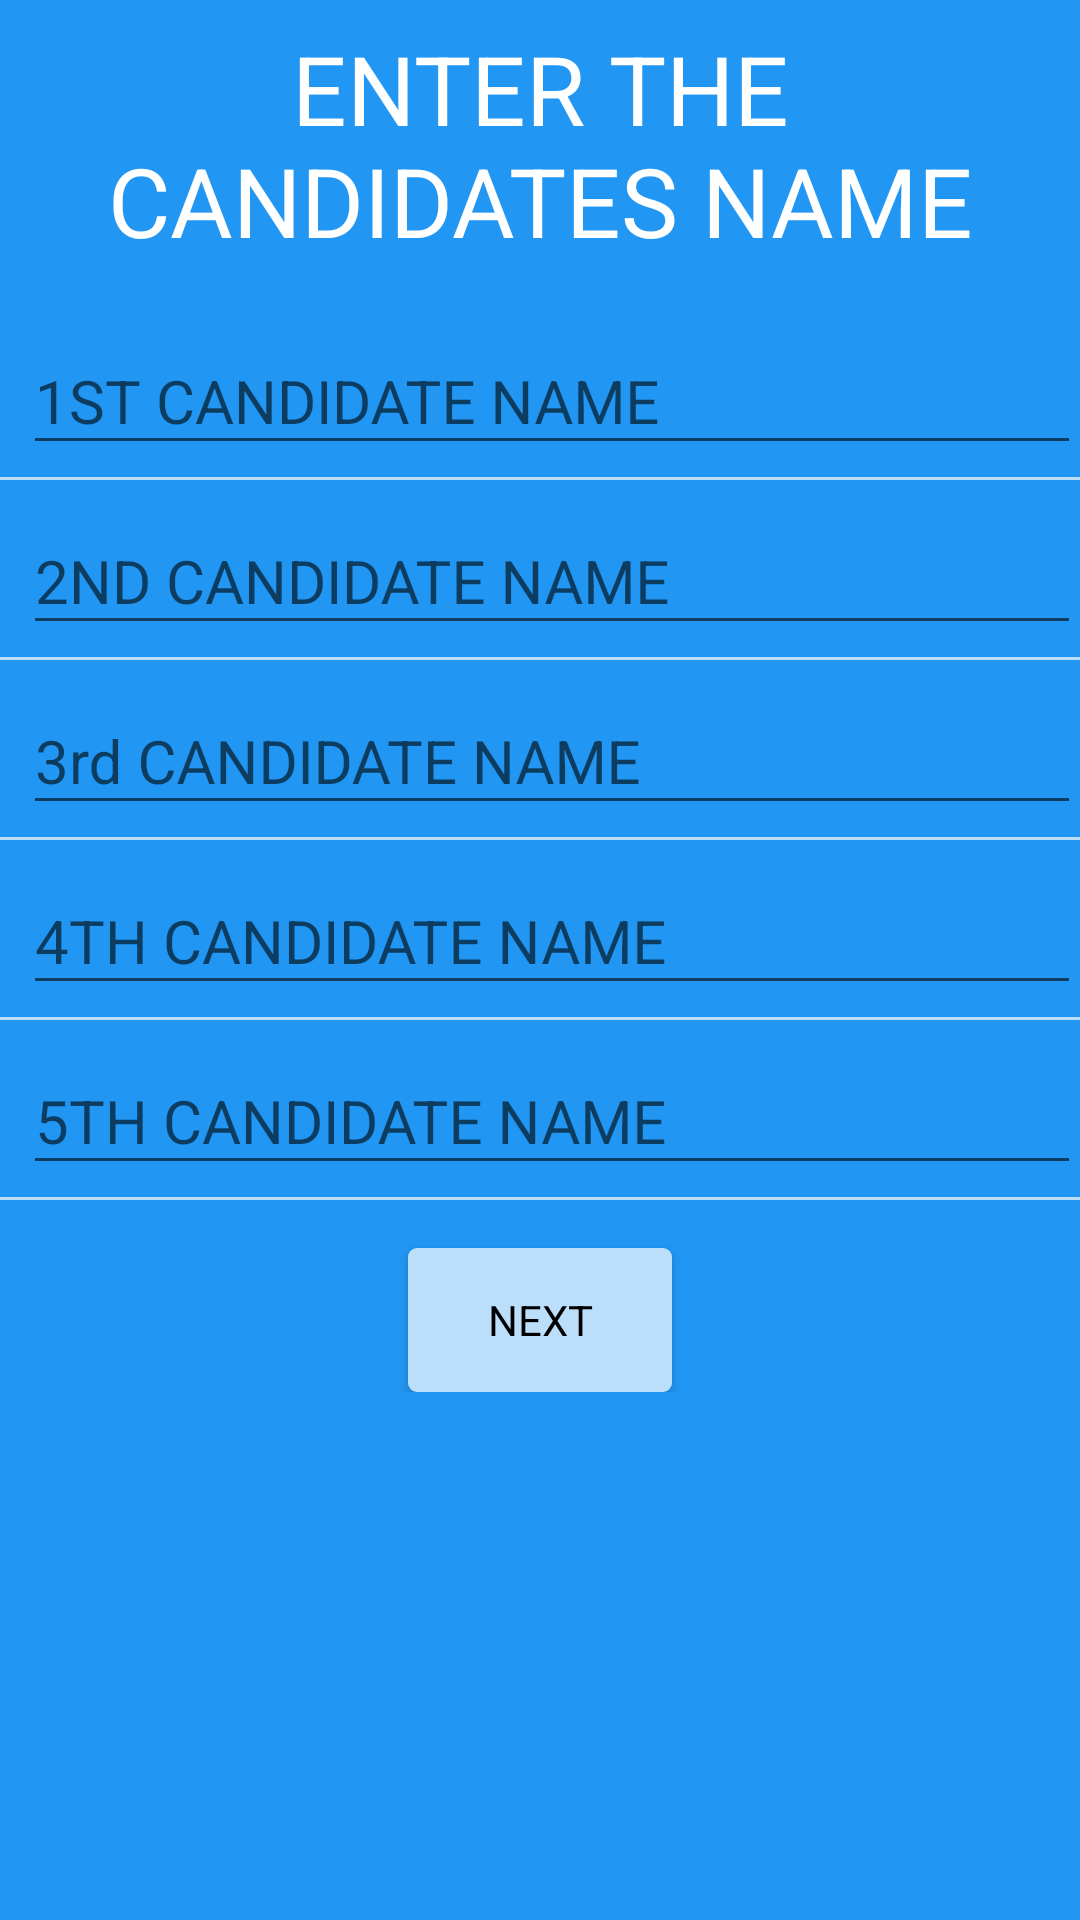

Write the Android layout XML for this screen, with the resource values it uses.
<!-- AndroidManifest.xml: application theme AppTheme -->
<!-- res/layout/activity_candidate.xml -->
<?xml version="1.0" encoding="utf-8"?>
<ScrollView
    android:layout_width="match_parent"
    android:layout_height="match_parent"
    android:id="@+id/main1"
    android:background="#2196F3"
    xmlns:android="http://schemas.android.com/apk/res/android">




<RelativeLayout xmlns:android="http://schemas.android.com/apk/res/android"
    xmlns:app="http://schemas.android.com/apk/res-auto"

    xmlns:tools="http://schemas.android.com/tools"
    android:layout_width="match_parent"
    android:layout_height="match_parent"

    android:paddingBottom="@dimen/activity_vertical_margin"
    android:paddingLeft="@dimen/activity_horizontal_margin"
    android:paddingRight="@dimen/activity_horizontal_margin">


    <TextView
        android:layout_width="match_parent"
        android:layout_height="wrap_content"
        android:layout_marginTop="8dp"
        android:gravity="center"
        android:text="@string/entercandidates"
        android:textColor="#FFFFFF"
        android:textSize="32sp" />

    <LinearLayout
        android:layout_width="match_parent"
        android:layout_height="match_parent"
        android:layout_alignParentBottom="true"
        android:layout_marginTop="100dp"
        android:orientation="vertical">


        <android.support.design.widget.TextInputLayout
            android:id="@+id/textinput1"
            android:layout_width="match_parent"
            android:layout_height="wrap_content">

            <EditText
                android:layout_width="match_parent"
                android:layout_height="wrap_content"
                android:layout_marginLeft="8dp"
                android:maxLength="15"
                android:hint="@string/can1hint"
                android:inputType="text"
                android:maxLines="1"
                android:textColorHint="#FFFFFF"
                android:textSize="20sp"
                android:id="@+id/can1"/>
        </android.support.design.widget.TextInputLayout>


        <View
            android:layout_width="match_parent"
            android:layout_height="1dp"
            android:layout_marginTop="4dp"
            android:background="#BBDEFB" />


        <android.support.design.widget.TextInputLayout
            android:id="@+id/textinput2"
            android:layout_width="match_parent"
            android:layout_height="wrap_content">

            <EditText
                android:layout_width="match_parent"
                android:layout_height="wrap_content"
                android:maxLength="15"
                android:layout_marginLeft="8dp"
                android:hint="@string/can2hint"
                android:inputType="text"
                android:textColorHint="#FFFFFF"
                android:maxLines="1"
                android:textSize="20sp"
                android:id="@+id/can2" />
        </android.support.design.widget.TextInputLayout>


        <View
            android:layout_width="match_parent"
            android:layout_height="1dp"
            android:layout_marginTop="4dp"
            android:background="#BBDEFB" />


        <android.support.design.widget.TextInputLayout
            android:id="@+id/textinput3"
            android:layout_width="match_parent"
            android:layout_height="wrap_content">

            <EditText
                android:layout_width="match_parent"
                android:layout_height="wrap_content"
                android:layout_marginLeft="8dp"
                android:maxLength="15"
                android:hint="@string/can3hint"
                android:inputType="text"
                android:textColorHint="#FFFFFF"
                android:maxLines="1"
                android:textSize="20sp"
                android:id="@+id/can3" />
        </android.support.design.widget.TextInputLayout>


        <View
            android:layout_width="match_parent"
            android:layout_height="1dp"
            android:layout_marginTop="4dp"
            android:background="#BBDEFB" />


        <android.support.design.widget.TextInputLayout
            android:id="@+id/textinput4"
            android:layout_width="match_parent"
            android:layout_height="wrap_content">

            <EditText
                android:layout_width="match_parent"
                android:layout_height="wrap_content"
                android:maxLines="1"
                android:maxLength="15"
                android:inputType="text"
                android:layout_marginLeft="8dp"
                android:hint="@string/can4hint"
                android:textColorHint="#FFFFFF"
                android:textSize="20sp"
                android:id="@+id/can4" />
        </android.support.design.widget.TextInputLayout>


        <View
            android:layout_width="match_parent"
            android:layout_height="1dp"
            android:layout_marginTop="4dp"
            android:background="#BBDEFB" />


        <android.support.design.widget.TextInputLayout
            android:id="@+id/textinput5"
            android:layout_width="match_parent"
            android:layout_height="wrap_content">

            <EditText
                android:layout_width="match_parent"
                android:layout_height="wrap_content"
                android:layout_marginLeft="8dp"
                android:maxLength="15"
                android:hint="@string/can5hint"
                android:textColorHint="#FFFFFF"
                android:inputType="text"
                android:maxLines="1"
                android:textSize="20sp"
                android:id="@+id/can5" />
        </android.support.design.widget.TextInputLayout>

        <View
            android:layout_width="match_parent"
            android:layout_height="1dp"
            android:layout_marginTop="4dp"
            android:background="#BBDEFB" />

        <Button
            android:id="@+id/candidatebutton"
            android:layout_width="wrap_content"
            android:layout_height="wrap_content"
            android:layout_gravity="center_horizontal"
            android:layout_marginTop="16dp"
            android:text="@string/next"
            android:textColor="#000000"
            style="@style/Button"/>

    </LinearLayout>


</RelativeLayout>
</ScrollView>
<!-- resources referenced by this layout -->
<resources>
  <string name="can1hint">1ST CANDIDATE NAME</string>
  <string name="can2hint">2ND CANDIDATE NAME</string>
  <string name="can3hint">3rd CANDIDATE NAME</string>
  <string name="can4hint">4TH CANDIDATE NAME</string>
  <string name="can5hint">5TH CANDIDATE NAME</string>
  <string name="entercandidates">ENTER THE CANDIDATES NAME</string>
  <string name="next">NEXT</string>
  <style name="Button" parent="Theme.AppCompat.Light">
              <item name="android:background">#BBDEFB</item>
          </style>
  <style name="AppTheme" parent="Theme.AppCompat.Light">
          <item name="colorPrimary">#2196F3</item>
          <item name="android:textColorPrimary">#FFFFFF</item>
          <item name="colorAccent">#BBDEFB</item>
      </style>
</resources>
